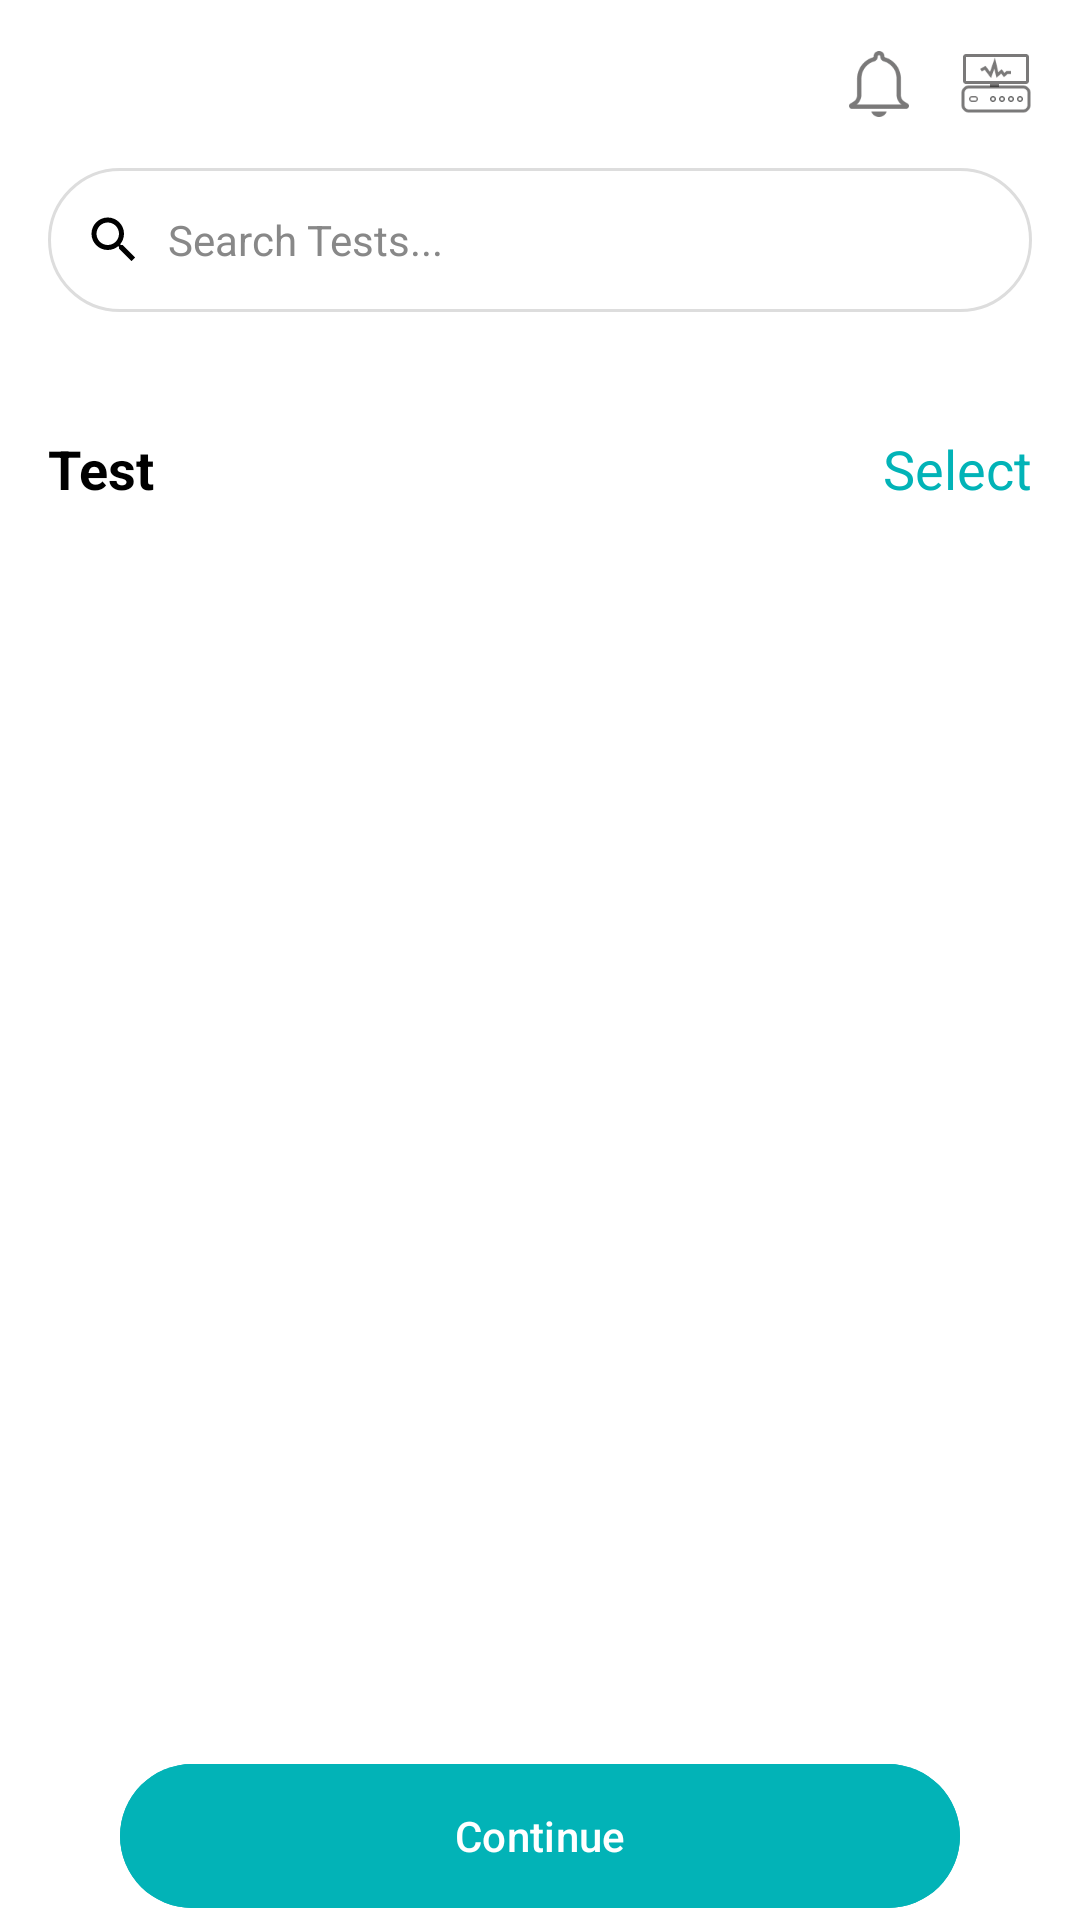

Layout XML and referenced resources for this Android screen:
<!-- AndroidManifest.xml: application theme Theme.Docbot -->
<!-- res/layout/fragment_test.xml -->
<?xml version="1.0" encoding="utf-8"?>
<LinearLayout xmlns:android="http://schemas.android.com/apk/res/android"
    xmlns:app="http://schemas.android.com/apk/res-auto"
    xmlns:tools="http://schemas.android.com/tools"
    android:id="@+id/rootLayout"
    android:layout_width="match_parent"
    android:layout_height="match_parent"
    android:orientation="vertical"
    android:background="@android:color/white"
    android:paddingHorizontal="16dp"
    tools:context=".fragment.TestFragment">
    <LinearLayout
        android:id="@+id/topIcons"
        android:layout_width="match_parent"
        android:layout_height="wrap_content"
        android:gravity="end"
        android:orientation="horizontal"
        android:paddingVertical="16dp">

        <ImageView
            android:id="@+id/notification"
            android:layout_width="24dp"
            android:layout_height="24dp"
            android:layout_marginEnd="15dp"
            android:src="@drawable/notification" />

        <ImageView
            android:id="@+id/monitoring"
            android:layout_width="24dp"
            android:layout_height="24dp"
            android:src="@drawable/device_info" />

    </LinearLayout>

        
        <LinearLayout
            android:layout_width="match_parent"
            android:layout_height="48dp"
            android:background="@drawable/search_bg"
            android:gravity="center_vertical"
            android:paddingHorizontal="12dp"
            android:layout_marginBottom="16dp"
            android:orientation="horizontal">

            <ImageView
                android:layout_width="20dp"
                android:layout_height="20dp"
                android:src="@drawable/ic_search"
                app:tint="@color/black" />

            <EditText
                android:layout_width="0dp"
                android:layout_height="match_parent"
                android:layout_weight="1"
                android:background="@null"
                android:hint="Search Tests..."
                android:textColorHint="#888888"
                android:textSize="14sp"
                android:paddingStart="8dp" />
        </LinearLayout>

        
        <LinearLayout
            android:layout_width="match_parent"
            android:layout_height="wrap_content"
            android:orientation="horizontal"
            android:layout_marginTop="24dp"
            android:layout_marginBottom="8dp">

            <TextView
                android:layout_width="0dp"
                android:layout_height="wrap_content"
                android:layout_weight="1"
                android:text="Test"
                android:textColor="@android:color/black"
                android:textSize="18sp"

                android:textStyle="bold" />

            <TextView
                android:layout_width="wrap_content"
                android:layout_height="wrap_content"
                android:text="Select"
                android:textColor="@color/primary"
                android:textSize="18sp" />
        </LinearLayout>

        
        <androidx.recyclerview.widget.RecyclerView
            android:id="@+id/testRecyclerView"
            android:layout_width="match_parent"
            android:layout_height="0dp"
            android:layout_weight="1"
            android:overScrollMode="never"
            android:scrollbars="none"
            android:clipToPadding="false" />

        
        <com.google.android.material.button.MaterialButton
            android:id="@+id/btnContinue"
            android:layout_width="match_parent"
            android:layout_height="56dp"
            android:layout_marginTop="16dp"
            android:text="Continue"
            android:layout_marginLeft="24dp"
            android:layout_marginRight="24dp"
            android:textColor="@android:color/white"
            android:backgroundTint="@color/primary"
            app:cornerRadius="24dp" />

    </LinearLayout>
<!-- resources referenced by this layout -->
<resources>
  <color name="black">#FF000000</color>
  <color name="primary">#02B3B7</color>
  <!-- drawable device_info: png bitmap (drawable, 2167 bytes) -->
  <!-- drawable ic_search (drawable) -->
  <?xml version="1.0" encoding="utf-8"?>
  <vector xmlns:android="http://schemas.android.com/apk/res/android"
      android:width="24dp"
      android:height="24dp"
      android:viewportWidth="24"
      android:viewportHeight="24">
      <path
          android:fillColor="#FF000000"
          android:pathData="M15.5,14h-0.79l-0.28,-0.27C15.41,12.59 16,11.11 16,9.5 16,5.91 13.09,3 9.5,3 5.91,3 3,5.91 3,9.5 3,13.09 5.91,16 9.5,16c1.61,0 3.09,-0.59 4.23,-1.57l0.27,0.28v0.79l5,4.99L20.49,19l-4.99,-5zm-6,0C7.01,14 5,11.99 5,9.5 5,7.01 7.01,5 9.5,5 11.99,5 14,7.01 14,9.5 14,11.99 11.99,14 9.5,14z" />
  </vector>
  <!-- drawable notification: png bitmap (drawable, 2046 bytes) -->
  <!-- drawable search_bg (drawable) -->
  <?xml version="1.0" encoding="utf-8"?>
  <shape xmlns:android="http://schemas.android.com/apk/res/android"
      android:shape="rectangle">
  
      
      <solid android:color="@android:color/white" />
  
      
      <corners android:radius="24dp" />
  
      
      <stroke
          android:width="1dp"
          android:color="#DDDDDD" /> 
  </shape>
  <style name="Theme.Docbot" parent="Base.Theme.Docbot" />
  <style name="Base.Theme.Docbot" parent="Theme.Material3.DayNight.NoActionBar">
          
          
          <item name="android:windowBackground">@color/white</item>
          <item name="android:textColor">@color/black</item>
          <item name="colorPrimary">@color/primary</item>
          <item name="colorOnPrimary">@color/white</item>
          <item name="colorSurface">@color/white</item>
      </style>
  <color name="white">#FFFFFF</color>
</resources>
